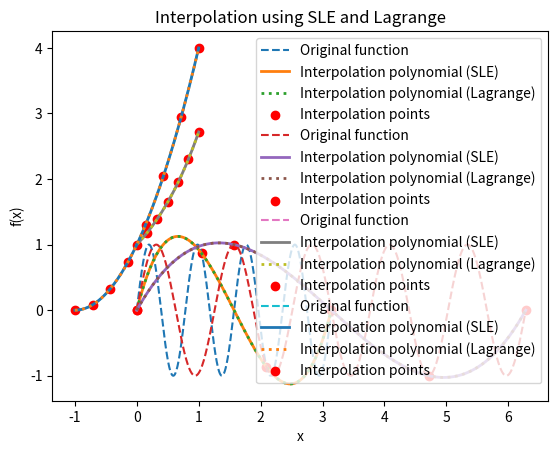

Recreate this plot in Python.
import numpy as np
import matplotlib.pyplot as plt
from scipy.interpolate import lagrange

def build_vandermonde_matrix(x_values):
    """Build the Vandermonde matrix for interpolation."""
    m = len(x_values)  # Number of interpolation points
    V = np.vander(x_values, increasing=True)
    return V

def interpolate_function(f, a, b, m):
    """Construct an interpolation polynomial using a system of linear equations."""
    x_values = np.linspace(a, b, m)
    y_values = f(x_values)
    
    V = build_vandermonde_matrix(x_values)  # Vandermonde matrix
    coefficients, _, _, _ = np.linalg.lstsq(V, y_values, rcond=None)  # Using least squares
    
    return coefficients, x_values, y_values

# Implement the polynomial interpolation

def polynomial(coefficients, x):
    """Evaluate the interpolation polynomial at x."""
    return np.polyval(coefficients[::-1], x)

def plot_interpolation(f, a, b, coefficients, x_values, y_values):
    """Plot the original function and the interpolation polynomials."""
    x_plot = np.linspace(a, b, 1000)
    y_plot = f(x_plot)
    y_interp = np.polyval(coefficients[::-1], x_plot)
    
    lagrange_poly = lagrange(x_values, y_values)
    y_lagrange = lagrange_poly(x_plot)
    
    plt.plot(x_plot, y_plot, label="Original function", linestyle="dashed")
    plt.plot(x_plot, y_interp, label="Interpolation polynomial (SLE)", linewidth=2)
    plt.plot(x_plot, y_lagrange, label="Interpolation polynomial (Lagrange)", linewidth=2, linestyle="dotted")
    plt.scatter(x_values, y_values, color="red", label="Interpolation points")
    plt.legend()
    plt.xlabel("x")
    plt.ylabel("f(x)")
    plt.title("Interpolation using SLE and Lagrange")
    plt.show()

if __name__ == "__main__":
    # Experiment with different functions and number of points
    functions = [
        lambda x: np.sin(8 * x),
        lambda x: np.sin(5 * x),
        lambda x: np.exp(x),
        lambda x: x**2 + 2*x + 1
    ]
    
    intervals = [
        (0, np.pi),
        (0, 2 * np.pi),
        (0, 1),
        (-1, 1)
    ]
    
    points = [4, 5, 7, 8, 10]
    
    for f, (a, b), m in zip(functions, intervals, points):
        coefficients, x_values, y_values = interpolate_function(f, a, b, m)
        plot_interpolation(f, a, b, coefficients, x_values, y_values)